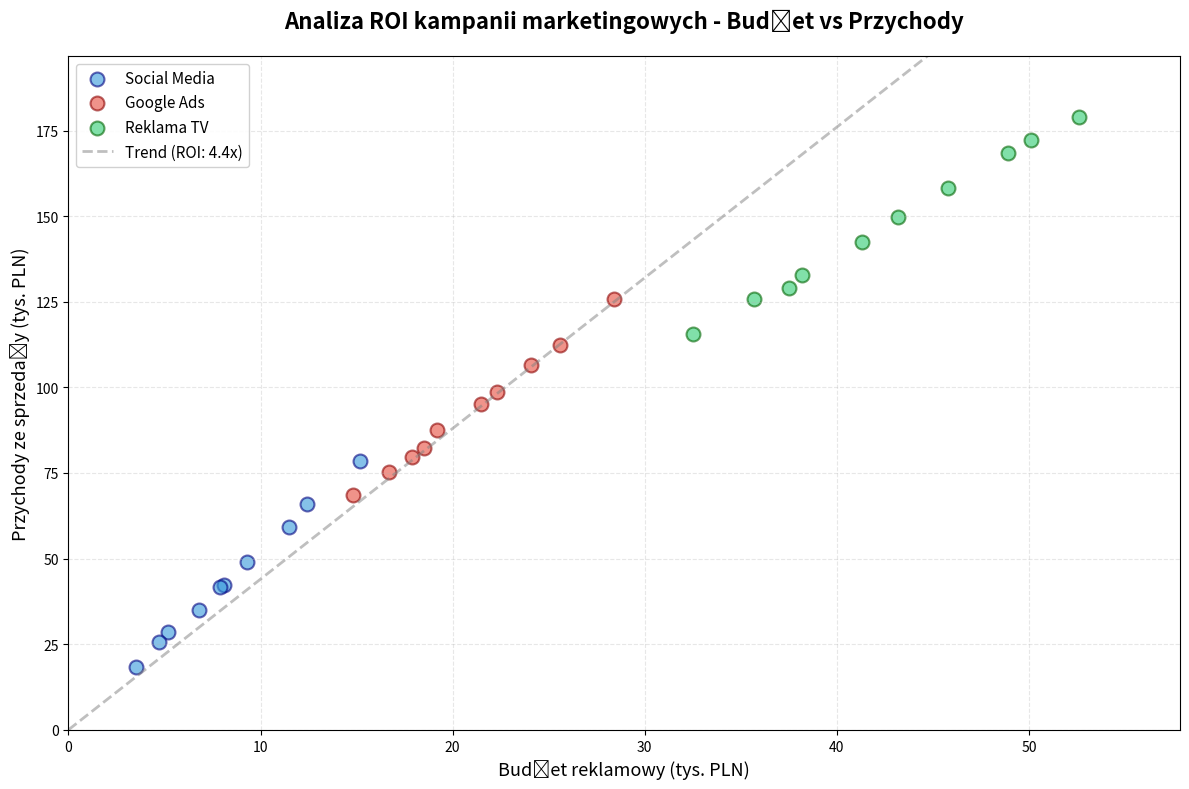

This chart was generated by the following Python code:
"""
Przykład 4: Wykres punktowy (scatter plot)
==========================================

OPIS MERYTORYCZNY:
Dane przedstawiają korelację między wydatkami na reklamę (w tys. PLN)
a przychodami ze sprzedaży (w tys. PLN) dla 50 różnych kampanii marketingowych
prowadzonych przez firmę e-commerce.

JAK URUCHOMIĆ:
1. pip install matplotlib
2. python 04_scatter_plot.py

JAK MODYFIKOWAĆ:
- Zmień rozmiary punktów (parametr 's')
- Zmień przezroczystość (parametr 'alpha')
- Użyj różnych kolorów dla różnych grup danych
- Dodaj więcej wymiarów używając koloru i rozmiaru punktów jednocześnie
"""

import matplotlib.pyplot as plt

# DANE: Wydatki na reklamę vs przychody
# Każda kampania ma: budżet reklamowy, przychód i typ kampanii
dane_kampanii = [
    {"budzet": 5.2, "przychod": 28.5, "typ": "social_media"},
    {"budzet": 8.1, "przychod": 42.3, "typ": "social_media"},
    {"budzet": 3.5, "przychod": 18.2, "typ": "social_media"},
    {"budzet": 12.4, "przychod": 65.8, "typ": "social_media"},
    {"budzet": 6.8, "przychod": 35.1, "typ": "social_media"},
    {"budzet": 15.2, "przychod": 78.4, "typ": "social_media"},
    {"budzet": 9.3, "przychod": 48.9, "typ": "social_media"},
    {"budzet": 4.7, "przychod": 25.6, "typ": "social_media"},
    {"budzet": 11.5, "przychod": 59.2, "typ": "social_media"},
    {"budzet": 7.9, "przychod": 41.7, "typ": "social_media"},
    
    {"budzet": 18.5, "przychod": 82.3, "typ": "google_ads"},
    {"budzet": 22.3, "przychod": 98.7, "typ": "google_ads"},
    {"budzet": 14.8, "przychod": 68.5, "typ": "google_ads"},
    {"budzet": 25.6, "przychod": 112.4, "typ": "google_ads"},
    {"budzet": 19.2, "przychod": 87.6, "typ": "google_ads"},
    {"budzet": 16.7, "przychod": 75.3, "typ": "google_ads"},
    {"budzet": 28.4, "przychod": 125.8, "typ": "google_ads"},
    {"budzet": 21.5, "przychod": 95.2, "typ": "google_ads"},
    {"budzet": 17.9, "przychod": 79.8, "typ": "google_ads"},
    {"budzet": 24.1, "przychod": 106.5, "typ": "google_ads"},
    
    {"budzet": 32.5, "przychod": 115.6, "typ": "tv"},
    {"budzet": 45.8, "przychod": 158.2, "typ": "tv"},
    {"budzet": 38.2, "przychod": 132.7, "typ": "tv"},
    {"budzet": 52.6, "przychod": 178.9, "typ": "tv"},
    {"budzet": 41.3, "przychod": 142.5, "typ": "tv"},
    {"budzet": 35.7, "przychod": 125.8, "typ": "tv"},
    {"budzet": 48.9, "przychod": 168.4, "typ": "tv"},
    {"budzet": 43.2, "przychod": 149.7, "typ": "tv"},
    {"budzet": 37.5, "przychod": 128.9, "typ": "tv"},
    {"budzet": 50.1, "przychod": 172.3, "typ": "tv"},
]

# KROK 1: Grupowanie danych według typu kampanii
social_media = [d for d in dane_kampanii if d["typ"] == "social_media"]
google_ads = [d for d in dane_kampanii if d["typ"] == "google_ads"]
tv = [d for d in dane_kampanii if d["typ"] == "tv"]

# KROK 2: Przygotowanie list współrzędnych dla każdej grupy
sm_budzet = [d["budzet"] for d in social_media]
sm_przychod = [d["przychod"] for d in social_media]

ga_budzet = [d["budzet"] for d in google_ads]
ga_przychod = [d["przychod"] for d in google_ads]

tv_budzet = [d["budzet"] for d in tv]
tv_przychod = [d["przychod"] for d in tv]

# KROK 3: Tworzenie wykresu
plt.figure(figsize=(12, 8))

# KROK 4: Rysowanie punktów dla każdej grupy
# plt.scatter() tworzy wykres punktowy
# s - rozmiar punktów
# alpha - przezroczystość (0-1)
# edgecolors - kolor obramowania punktów
# linewidths - grubość obramowania

plt.scatter(sm_budzet, sm_przychod, 
            s=100,                  # Rozmiar punktów
            alpha=0.6,              # Przezroczystość
            color='#3498db',        # Niebieski
            edgecolors='navy',      # Ciemnoniebieski obrys
            linewidths=1.5,
            label='Social Media')

plt.scatter(ga_budzet, ga_przychod, 
            s=100, 
            alpha=0.6, 
            color='#e74c3c',        # Czerwony
            edgecolors='darkred',
            linewidths=1.5,
            label='Google Ads')

plt.scatter(tv_budzet, tv_przychod, 
            s=100, 
            alpha=0.6, 
            color='#2ecc71',        # Zielony
            edgecolors='darkgreen',
            linewidths=1.5,
            label='Reklama TV')

# KROK 5: Dodanie linii trendu (regresja liniowa - uproszczona)
# Obliczamy średni współczynnik przychodu/budżet dla wszystkich danych
wszystkie_budzety = [d["budzet"] for d in dane_kampanii]
wszystkie_przychody = [d["przychod"] for d in dane_kampanii]

# Prosta regresja: y = ax + b
# Znajdź najlepsze dopasowanie linii
import statistics
sredni_stosunek = statistics.mean([p/b for p, b in zip(wszystkie_przychody, wszystkie_budzety)])

# Rysujemy linię trendu
x_trend = [0, max(wszystkie_budzety)]
y_trend = [0, max(wszystkie_budzety) * sredni_stosunek]
plt.plot(x_trend, y_trend, 
         color='gray', 
         linestyle='--', 
         linewidth=2, 
         alpha=0.5,
         label=f'Trend (ROI: {sredni_stosunek:.1f}x)')

# KROK 6: Opisy
plt.title('Analiza ROI kampanii marketingowych - Budżet vs Przychody', 
          fontsize=16, fontweight='bold', pad=20)
plt.xlabel('Budżet reklamowy (tys. PLN)', fontsize=13)
plt.ylabel('Przychody ze sprzedaży (tys. PLN)', fontsize=13)

# KROK 7: Legenda i siatka
plt.legend(loc='upper left', fontsize=11, framealpha=0.9)
plt.grid(True, alpha=0.3, linestyle='--')

# Ustawiamy zakres osi zaczynając od 0
plt.xlim(0, max(wszystkie_budzety) * 1.1)
plt.ylim(0, max(wszystkie_przychody) * 1.1)

plt.tight_layout()
plt.show()

# ANALIZA DANYCH
print("\n=== ANALIZA EFEKTYWNOŚCI KAMPANII ===")
for typ, dane in [("Social Media", social_media), ("Google Ads", google_ads), ("TV", tv)]:
    roi_srednie = statistics.mean([d["przychod"]/d["budzet"] for d in dane])
    print(f"{typ}: średni ROI = {roi_srednie:.2f}x (za każdą złotówkę {roi_srednie:.2f} zł przychodu)")

# ĆWICZENIE:
# 1. Dodaj czwarty typ kampanii (np. influencer marketing)
# 2. Zmień rozmiar punktów proporcjonalnie do ROI
# 3. Dodaj adnotacje (plt.annotate()) dla najlepszych kampanii
